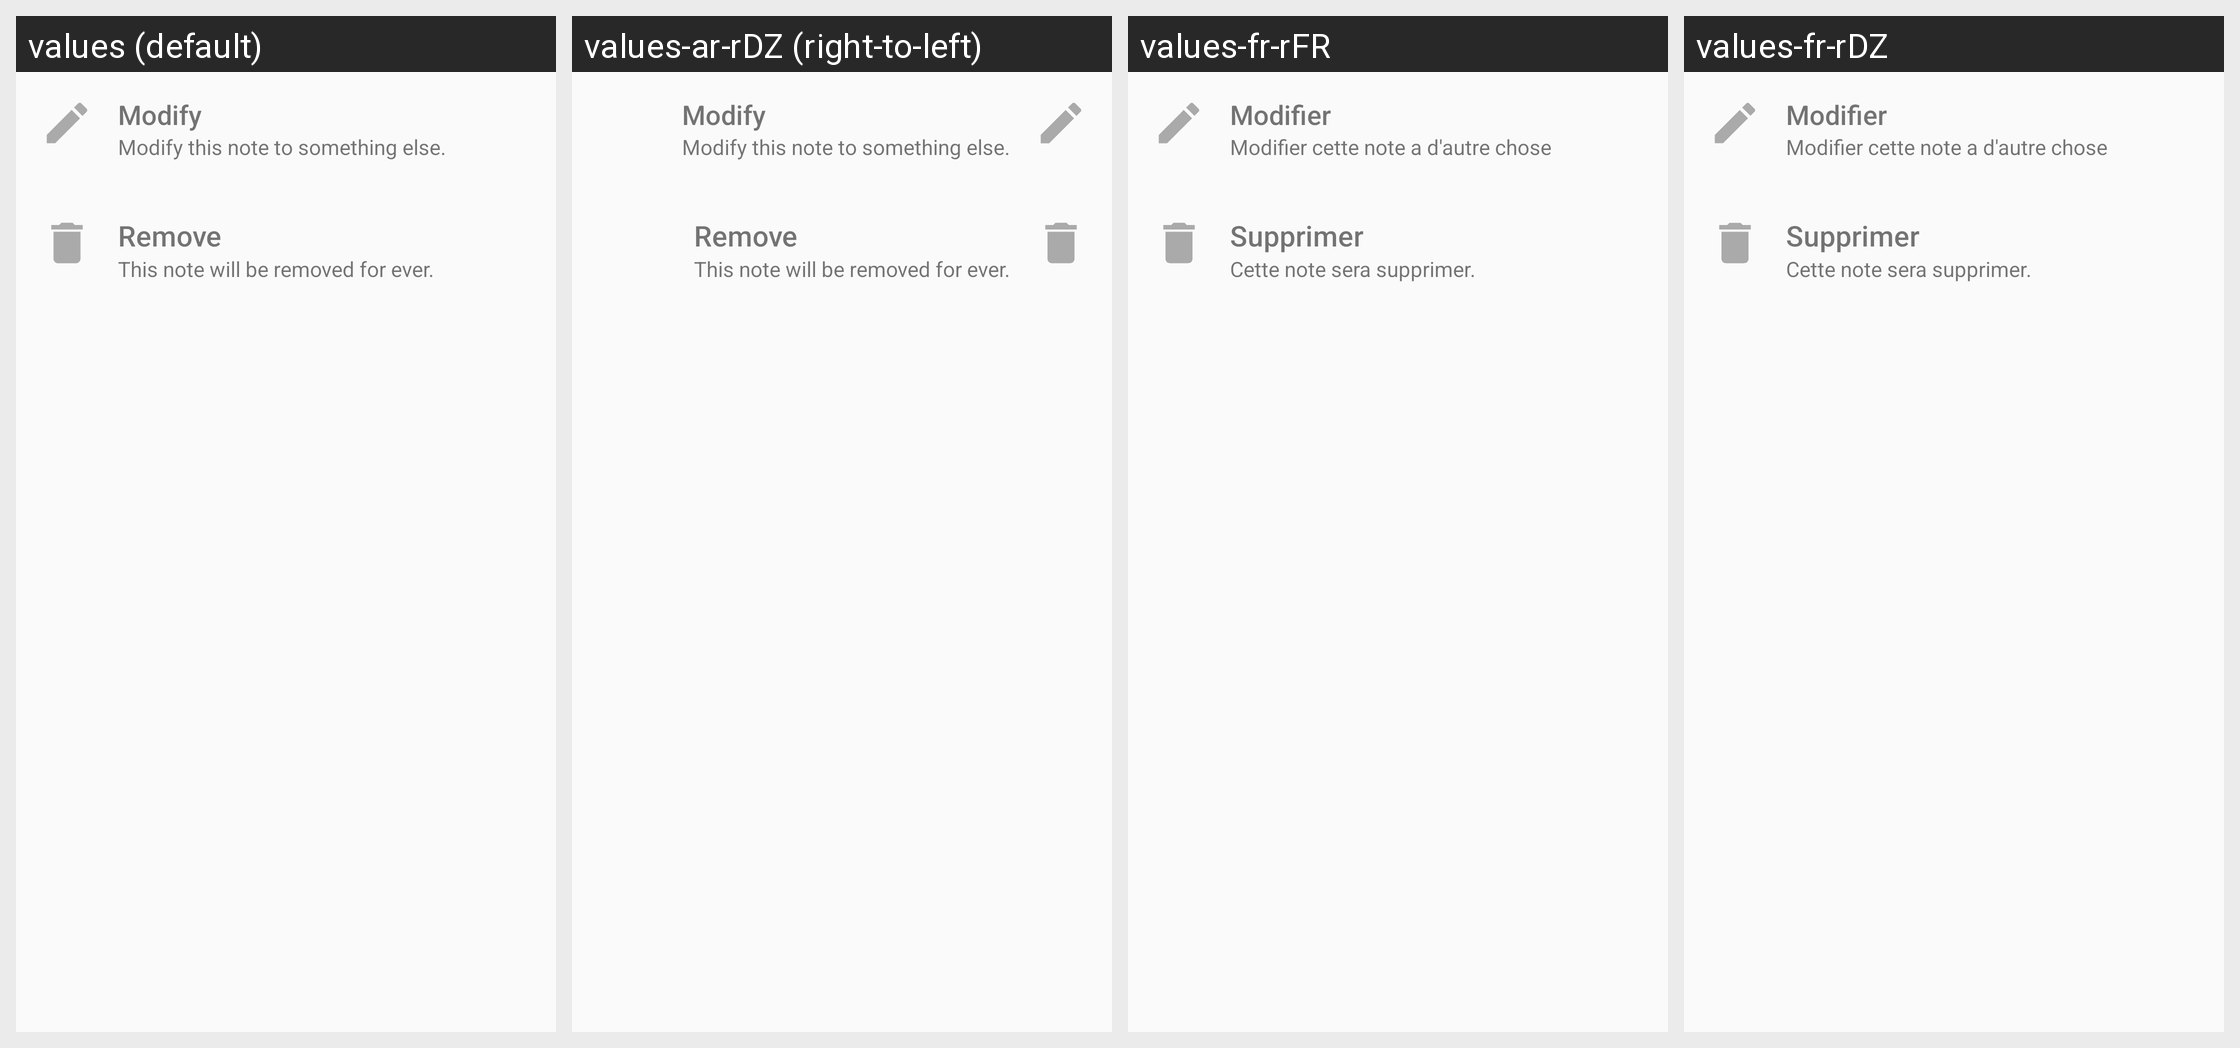

This grid shows one Android layout under several languages. Give, for every string resource on the screen, its name, the default text and each shown locale's text.
Android screen res/layout/bottom_sheet_more_option_note_of_display.xml rendered under 4 locales, left to right: values (default), values-ar-rDZ (right-to-left), values-fr-rFR, values-fr-rDZ. Device: Nexus 5 (rendered at 1080×1920; each locale shown at half size, 540×960, under a caption strip naming it); theme AppTheme.
Strings drawn on this screen, with the default value and each locale's value (text and hints the layout hard-codes, and strings that could not be matched under every locale, appear in the picture but are not listed):

modify
  values: Modify
  values-ar-rDZ: Modify  [not translated; the default value is used]
  values-fr-rFR: Modifier
  values-fr-rDZ: Modifier

modify_this_note_to_something_else
  values: Modify this note to something else.
  values-ar-rDZ: Modify this note to something else.  [not translated; the default value is used]
  values-fr-rFR: Modifier cette note a d'autre chose
  values-fr-rDZ: Modifier cette note a d'autre chose

remove
  values: Remove
  values-ar-rDZ: Remove  [not translated; the default value is used]
  values-fr-rFR: Supprimer
  values-fr-rDZ: Supprimer

this_note_will_be_removed_for_ever
  values: This note will be removed for ever.
  values-ar-rDZ: This note will be removed for ever.  [not translated; the default value is used]
  values-fr-rFR: Cette note sera supprimer.
  values-fr-rDZ: Cette note sera supprimer.
